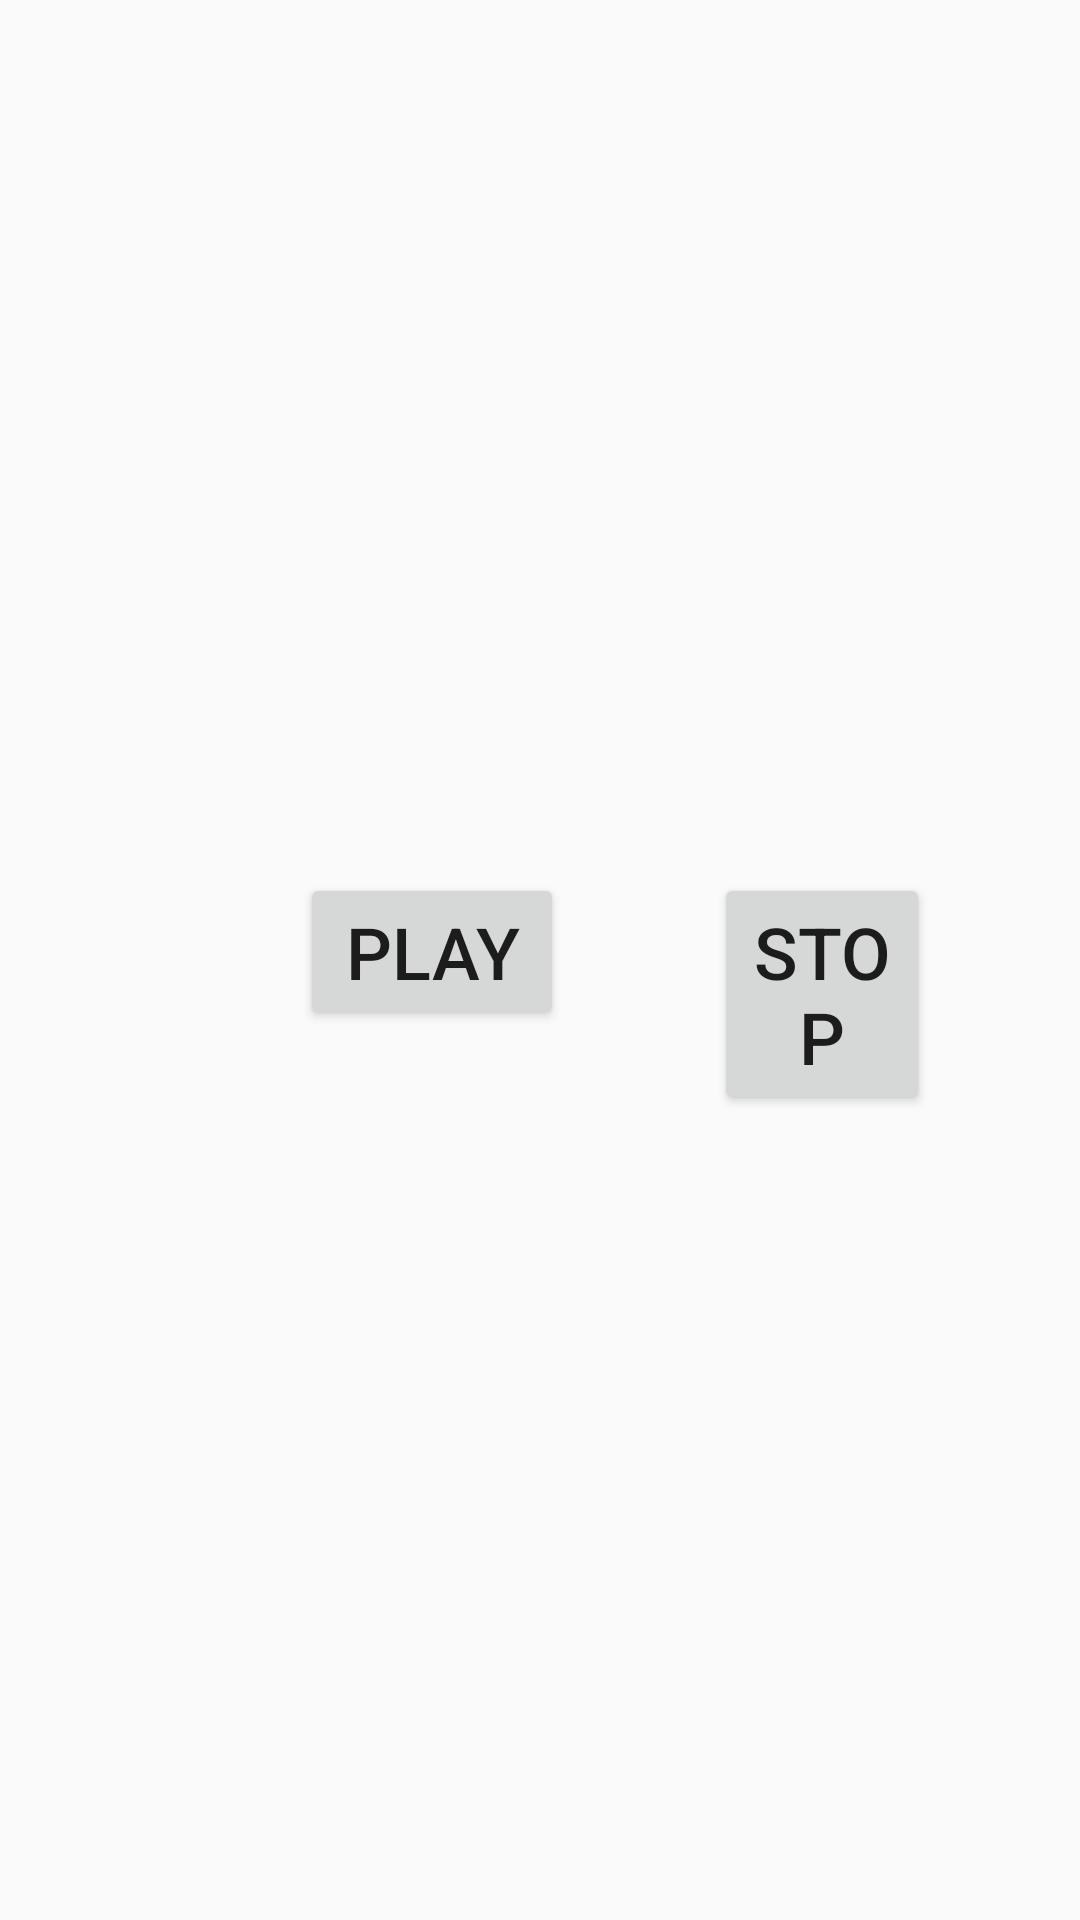

Layout XML and referenced resources for this Android screen:
<!-- AndroidManifest.xml: application theme AppTheme -->
<!-- res/layout/activity_music_player.xml -->
<?xml version="1.0" encoding="utf-8"?>
<LinearLayout
    xmlns:android="http://schemas.android.com/apk/res/android"
    xmlns:app="http://schemas.android.com/apk/res-auto"
    xmlns:tools="http://schemas.android.com/tools"
    android:orientation="vertical"
    android:layout_width="match_parent"
    android:layout_height="match_parent"
    tools:context="com.example.fatoumeh.shumanatormusicplayer.MusicPlayerActivity">


    <LinearLayout
        android:layout_width="match_parent"
        android:layout_height="wrap_content"
        android:orientation="horizontal"
        android:layout_margin="50dp">
        <ImageView
            android:id="@+id/playerSongCategory"
            android:layout_width="wrap_content"
            android:layout_height="wrap_content"
            android:layout_margin="20dp"
            tools:text="Category"/>
        <LinearLayout
            android:layout_width="match_parent"
            android:layout_height="wrap_content"
            android:orientation="vertical">
            <TextView
                android:id="@+id/playerSongName"
                style="@style/musicPlayerStyle"
                app:layout_constraintTop_toBottomOf="@id/playerSongCategory"
                tools:text="Song Name"/>
            <TextView
                android:id="@+id/playerSongArtist"
                style="@style/musicPlayerStyle"
                app:layout_constraintTop_toBottomOf="@id/playerSongName"
                tools:text="Artist"/>
            <TextView
                android:id="@+id/playerSongDuration"
                style="@style/musicPlayerStyle"
                app:layout_constraintTop_toBottomOf="@id/playerSongArtist"
                tools:text="Duration"/>
        </LinearLayout >
    </LinearLayout>

    <LinearLayout
        android:id="@+id/buttonLayout"
        android:layout_width="match_parent"
        android:layout_height="wrap_content"
        android:layout_margin="50dp"
        android:orientation="horizontal">
        <Button
            android:id="@+id/playerPlay"
            style="@style/musicPlayerButtonStyle"
            android:layout_marginLeft="50dp"
            android:layout_marginRight="50dp"
            android:text="@string/play_button"/>
        <Button
            android:id="@+id/playerStop"
            style="@style/musicPlayerButtonStyle"
            android:text="@string/stop_button"/>
    </LinearLayout>



</LinearLayout>
<!-- resources referenced by this layout -->
<resources>
  <string name="play_button">PLAY</string>
  <string name="stop_button">STOP</string>
  <style name="musicPlayerButtonStyle">
      <item name="android:layout_width">wrap_content</item>
      <item name="android:layout_height">wrap_content</item>
      <item name="android:textSize">24sp</item>
      </style>
  <style name="musicPlayerStyle">
          <item name="android:layout_width">match_parent</item>
          <item name="android:layout_height">wrap_content</item>
          <item name="android:textSize">20sp</item>
          <item name="android:textColor">#000000</item>
          <item name="android:paddingTop">20dp</item>
      </style>
  <style name="AppTheme" parent="Theme.AppCompat.Light.DarkActionBar">
          
          <item name="colorPrimary">@color/colorPrimary</item>
          <item name="colorPrimaryDark">@color/colorPrimaryDark</item>
          <item name="colorAccent">@color/colorAccent</item>
      </style>
  <color name="colorPrimary">#ef9a9a</color>
  <color name="colorPrimaryDark">#ff1744</color>
  <color name="colorAccent">#FF4081</color>
</resources>
